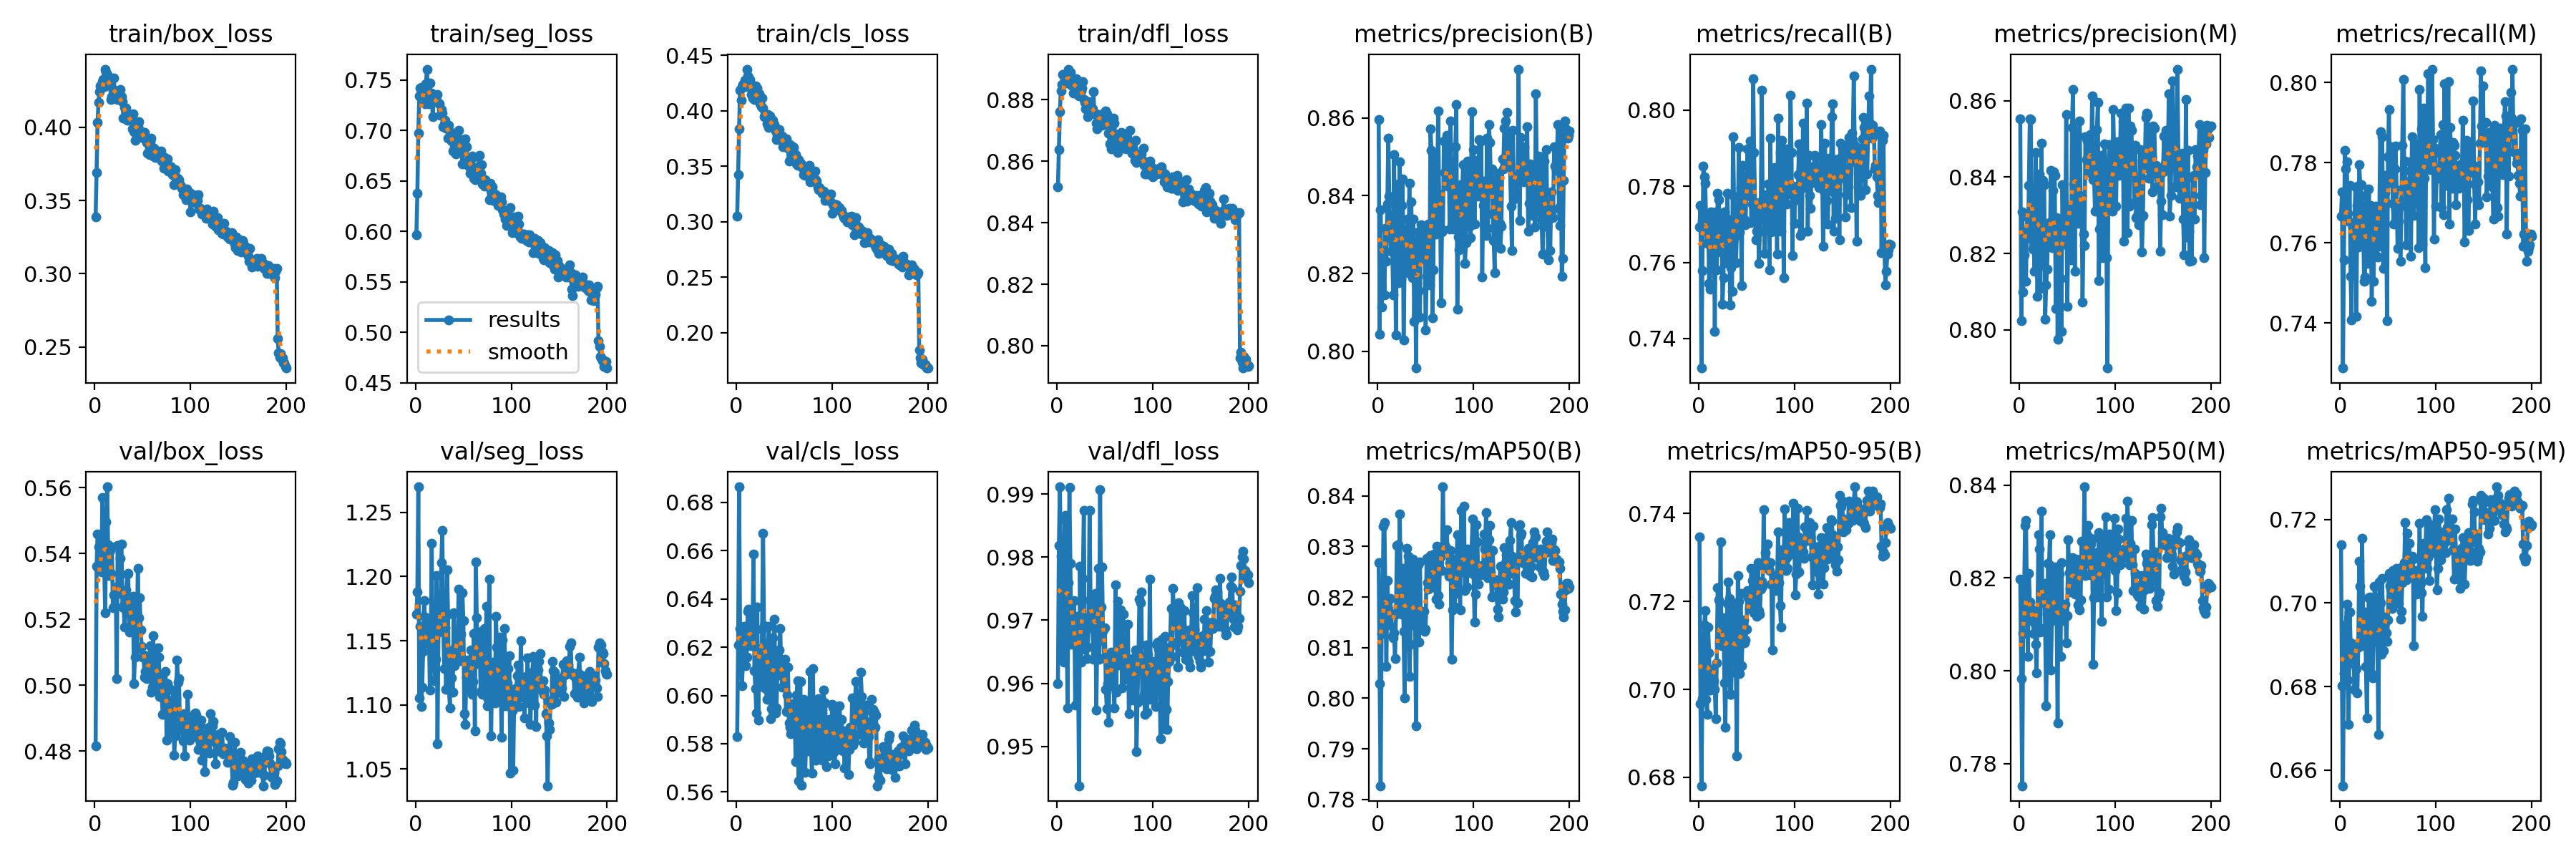

Values plotted in this chart, from the file beside it:
epoch, train/box_loss, train/seg_loss, train/cls_loss, train/dfl_loss, metrics/precision(B), metrics/recall(B), metrics/mAP50(B), metrics/mAP50-95(B), metrics/precision(M), metrics/recall(M), metrics/mAP50(M), metrics/mAP50-95(M), val/box_loss, val/seg_loss, val/cls_loss, val/dfl_loss, lr/pg0, lr/pg1, lr/pg2
1, 0.3389, 0.5968, 0.3053, 0.8516, 0.8596, 0.7693, 0.8269, 0.7346, 0.8553, 0.7666, 0.8198, 0.7139, 0.4816, 1.171, 0.5829, 0.9599, 0.0004732, 0.0004732, 0.0004732
2, 0.3692, 0.6379, 0.3424, 0.8637, 0.8044, 0.7749, 0.803, 0.6967, 0.8024, 0.7728, 0.7984, 0.6802, 0.5361, 1.188, 0.6211, 0.9818, 0.0009448, 0.0009448, 0.0009448
3, 0.4034, 0.6975, 0.3839, 0.8762, 0.8364, 0.7322, 0.7827, 0.6781, 0.8309, 0.7287, 0.7752, 0.6563, 0.546, 1.27, 0.6865, 0.9911, 0.001412, 0.001412, 0.001412
4, 0.4172, 0.7344, 0.4188, 0.8828, 0.8114, 0.7578, 0.8128, 0.6978, 0.81, 0.7557, 0.808, 0.6831, 0.5419, 1.105, 0.6279, 0.9802, 0.001408, 0.001408, 0.001408
5, 0.4241, 0.7425, 0.4097, 0.8849, 0.8238, 0.7853, 0.8184, 0.7064, 0.8196, 0.7832, 0.8147, 0.689, 0.5352, 1.161, 0.6194, 0.9643, 0.001401, 0.001401, 0.001401
6, 0.4282, 0.7428, 0.4217, 0.8881, 0.823, 0.7826, 0.8341, 0.7147, 0.8258, 0.7785, 0.8314, 0.6948, 0.5393, 1.099, 0.6042, 0.9654, 0.001394, 0.001394, 0.001394
7, 0.4275, 0.738, 0.4237, 0.8878, 0.8145, 0.7808, 0.8347, 0.7178, 0.8127, 0.7802, 0.8325, 0.6996, 0.5343, 1.114, 0.6135, 0.9633, 0.001387, 0.001387, 0.001387
8, 0.4311, 0.741, 0.423, 0.8856, 0.8316, 0.7695, 0.8183, 0.6978, 0.8296, 0.7674, 0.8136, 0.6815, 0.5569, 1.142, 0.6287, 0.986, 0.00138, 0.00138, 0.00138
9, 0.4327, 0.7439, 0.4277, 0.8855, 0.8232, 0.765, 0.8063, 0.6943, 0.824, 0.7653, 0.8031, 0.671, 0.5429, 1.181, 0.6214, 0.9866, 0.001372, 0.001372, 0.001372
10, 0.4276, 0.7263, 0.4219, 0.8877, 0.8378, 0.7726, 0.8233, 0.7142, 0.8378, 0.7743, 0.821, 0.6978, 0.5351, 1.168, 0.6122, 0.9712, 0.001365, 0.001365, 0.001365
11, 0.4397, 0.7462, 0.4377, 0.8865, 0.8548, 0.7545, 0.8176, 0.7084, 0.8553, 0.7517, 0.8149, 0.6905, 0.5221, 1.149, 0.6158, 0.9561, 0.001358, 0.001358, 0.001358
12, 0.4374, 0.761, 0.4313, 0.89, 0.84, 0.7529, 0.8146, 0.6998, 0.855, 0.7407, 0.8122, 0.6856, 0.5496, 1.163, 0.6348, 0.976, 0.001351, 0.001351, 0.001351
13, 0.436, 0.7377, 0.4302, 0.8877, 0.8302, 0.7733, 0.8198, 0.7037, 0.8258, 0.7641, 0.8118, 0.6881, 0.5603, 1.15, 0.6357, 0.9911, 0.001344, 0.001344, 0.001344
14, 0.4336, 0.7266, 0.4283, 0.889, 0.8258, 0.7631, 0.8167, 0.7045, 0.8211, 0.7618, 0.8131, 0.6882, 0.5427, 1.165, 0.6215, 0.9791, 0.001337, 0.001337, 0.001337
15, 0.4303, 0.7468, 0.4217, 0.8848, 0.8292, 0.7584, 0.8122, 0.7012, 0.822, 0.765, 0.808, 0.6793, 0.5334, 1.112, 0.6206, 0.9662, 0.00133, 0.00133, 0.00133
16, 0.4323, 0.7337, 0.4147, 0.8858, 0.8145, 0.7713, 0.8119, 0.702, 0.8153, 0.774, 0.8103, 0.6901, 0.541, 1.148, 0.6257, 0.9664, 0.001323, 0.001323, 0.001323
17, 0.4188, 0.7371, 0.4118, 0.8822, 0.8506, 0.7419, 0.813, 0.7, 0.8465, 0.7416, 0.8058, 0.6842, 0.5341, 1.226, 0.6248, 0.97, 0.001316, 0.001316, 0.001316
18, 0.4208, 0.7137, 0.4113, 0.8862, 0.8267, 0.7733, 0.8079, 0.6934, 0.8232, 0.7693, 0.7996, 0.6784, 0.5421, 1.135, 0.6587, 0.9731, 0.001309, 0.001309, 0.001309
19, 0.4259, 0.7321, 0.4099, 0.8836, 0.8041, 0.758, 0.8166, 0.706, 0.8088, 0.759, 0.8121, 0.6894, 0.5235, 1.136, 0.6103, 0.9566, 0.001302, 0.001302, 0.001302
20, 0.4335, 0.7305, 0.4228, 0.8868, 0.8331, 0.7781, 0.8303, 0.7232, 0.8338, 0.7795, 0.8294, 0.7099, 0.5275, 1.119, 0.603, 0.9674, 0.001295, 0.001295, 0.001295
21, 0.4222, 0.7319, 0.413, 0.8839, 0.8429, 0.7765, 0.8303, 0.7203, 0.8408, 0.7745, 0.8263, 0.7039, 0.5273, 1.135, 0.5927, 0.9706, 0.001288, 0.001288, 0.001288
22, 0.4249, 0.735, 0.4203, 0.8814, 0.8176, 0.772, 0.8171, 0.7107, 0.8108, 0.7744, 0.8084, 0.6898, 0.5298, 1.201, 0.6365, 0.9634, 0.00128, 0.00128, 0.00128
23, 0.4241, 0.736, 0.4106, 0.8813, 0.8487, 0.7628, 0.8364, 0.7335, 0.8488, 0.7602, 0.8344, 0.7155, 0.5019, 1.07, 0.5899, 0.9438, 0.001273, 0.001273, 0.001273
24, 0.419, 0.7275, 0.4154, 0.8852, 0.8185, 0.7702, 0.8203, 0.71, 0.8169, 0.7693, 0.8172, 0.6964, 0.5424, 1.157, 0.6192, 0.9785, 0.001266, 0.001266, 0.001266
25, 0.4209, 0.7264, 0.4067, 0.8829, 0.8374, 0.749, 0.8167, 0.7111, 0.8391, 0.7504, 0.8148, 0.6915, 0.5282, 1.186, 0.6186, 0.9633, 0.001259, 0.001259, 0.001259
26, 0.4192, 0.7149, 0.4037, 0.8839, 0.8443, 0.756, 0.8257, 0.7162, 0.838, 0.7515, 0.8189, 0.6978, 0.5279, 1.176, 0.6036, 0.973, 0.001252, 0.001252, 0.001252
27, 0.4258, 0.7206, 0.4117, 0.886, 0.803, 0.7732, 0.8133, 0.7015, 0.8027, 0.7719, 0.8092, 0.6849, 0.5386, 1.211, 0.6276, 0.9767, 0.001245, 0.001245, 0.001245
28, 0.4212, 0.7171, 0.4026, 0.8801, 0.8233, 0.7599, 0.8, 0.6914, 0.8117, 0.7563, 0.7925, 0.6725, 0.5429, 1.236, 0.6672, 0.9873, 0.001238, 0.001238, 0.001238
29, 0.4174, 0.7037, 0.3949, 0.8791, 0.8238, 0.7635, 0.8165, 0.7097, 0.8159, 0.7548, 0.8081, 0.6908, 0.5236, 1.165, 0.6291, 0.9654, 0.001231, 0.001231, 0.001231
30, 0.4064, 0.7064, 0.3964, 0.8771, 0.8304, 0.7782, 0.8296, 0.7196, 0.8266, 0.7734, 0.8232, 0.7013, 0.5276, 1.128, 0.6048, 0.9704, 0.001224, 0.001224, 0.001224
31, 0.4134, 0.7106, 0.3963, 0.879, 0.834, 0.7695, 0.8259, 0.7244, 0.8281, 0.7644, 0.8228, 0.7015, 0.5177, 1.16, 0.6029, 0.9639, 0.001217, 0.001217, 0.001217
32, 0.4062, 0.7026, 0.3883, 0.8746, 0.8202, 0.7712, 0.828, 0.7207, 0.8225, 0.7694, 0.8293, 0.7011, 0.5231, 1.112, 0.5985, 0.9657, 0.00121, 0.00121, 0.00121
33, 0.4132, 0.7031, 0.3965, 0.8793, 0.8433, 0.7489, 0.8042, 0.6989, 0.8418, 0.7455, 0.8002, 0.6831, 0.529, 1.205, 0.6175, 0.9688, 0.001203, 0.001203, 0.001203
34, 0.4048, 0.6926, 0.3849, 0.8753, 0.8238, 0.7586, 0.8107, 0.6989, 0.8216, 0.7585, 0.8107, 0.6822, 0.5339, 1.171, 0.6286, 0.9874, 0.001196, 0.001196, 0.001196
35, 0.4086, 0.7051, 0.3954, 0.8778, 0.8385, 0.7525, 0.8178, 0.7079, 0.8365, 0.7504, 0.8145, 0.6919, 0.534, 1.112, 0.6197, 0.9734, 0.001189, 0.001189, 0.001189
36, 0.4067, 0.6991, 0.3917, 0.8774, 0.8189, 0.7931, 0.8275, 0.7196, 0.8414, 0.767, 0.8209, 0.7039, 0.5162, 1.098, 0.5903, 0.9729, 0.001181, 0.001181, 0.001181
37, 0.4068, 0.697, 0.3875, 0.877, 0.834, 0.7774, 0.8274, 0.7195, 0.8404, 0.7691, 0.8223, 0.7012, 0.5233, 1.142, 0.5946, 0.9695, 0.001174, 0.001174, 0.001174
38, 0.4068, 0.6894, 0.3915, 0.8826, 0.8077, 0.7676, 0.8169, 0.7138, 0.8056, 0.7663, 0.8152, 0.6986, 0.5234, 1.121, 0.624, 0.9638, 0.001167, 0.001167, 0.001167
39, 0.399, 0.6796, 0.3856, 0.8753, 0.822, 0.7599, 0.8144, 0.7037, 0.8295, 0.7565, 0.8119, 0.6907, 0.5192, 1.11, 0.6155, 0.9725, 0.00116, 0.00116, 0.00116
40, 0.4091, 0.6905, 0.3875, 0.8755, 0.7957, 0.7671, 0.7945, 0.6849, 0.7975, 0.7632, 0.7888, 0.6686, 0.527, 1.172, 0.6316, 0.9742, 0.001153, 0.001153, 0.001153
41, 0.3968, 0.6834, 0.382, 0.8725, 0.8281, 0.7673, 0.8261, 0.7259, 0.8258, 0.7671, 0.8213, 0.7049, 0.5006, 1.13, 0.5926, 0.9557, 0.001146, 0.001146, 0.001146
42, 0.391, 0.6768, 0.3743, 0.8705, 0.8306, 0.7903, 0.8264, 0.72, 0.8285, 0.7878, 0.8209, 0.7, 0.5085, 1.146, 0.5948, 0.9664, 0.001139, 0.001139, 0.001139
43, 0.4018, 0.6862, 0.3774, 0.8749, 0.8157, 0.7681, 0.8111, 0.7035, 0.8134, 0.7591, 0.8031, 0.6877, 0.5261, 1.15, 0.6103, 0.9782, 0.001132, 0.001132, 0.001132
44, 0.4033, 0.6924, 0.3788, 0.8753, 0.8088, 0.7796, 0.8269, 0.7218, 0.7997, 0.7865, 0.8234, 0.7059, 0.5112, 1.137, 0.6097, 0.9638, 0.001125, 0.001125, 0.001125
45, 0.4009, 0.7005, 0.3828, 0.8746, 0.8324, 0.7539, 0.8149, 0.7054, 0.838, 0.7536, 0.8107, 0.6886, 0.5354, 1.19, 0.6189, 0.9907, 0.001118, 0.001118, 0.001118
46, 0.4038, 0.6859, 0.3781, 0.8743, 0.8238, 0.7854, 0.8167, 0.7119, 0.8228, 0.7768, 0.811, 0.6925, 0.5205, 1.134, 0.6278, 0.9721, 0.001111, 0.001111, 0.001111
47, 0.3975, 0.6806, 0.3733, 0.8716, 0.8315, 0.7712, 0.8161, 0.7157, 0.8287, 0.7725, 0.8123, 0.6966, 0.5266, 1.155, 0.6096, 0.9784, 0.001104, 0.001104, 0.001104
48, 0.397, 0.6797, 0.3773, 0.8752, 0.8249, 0.7712, 0.8171, 0.7106, 0.8237, 0.7699, 0.8144, 0.6928, 0.5169, 1.137, 0.6033, 0.9683, 0.001097, 0.001097, 0.001097
49, 0.3932, 0.6673, 0.3673, 0.8722, 0.8297, 0.7699, 0.8132, 0.7113, 0.8563, 0.7406, 0.8061, 0.6908, 0.5118, 1.188, 0.608, 0.964, 0.001089, 0.001089, 0.001089
50, 0.3946, 0.6845, 0.3695, 0.8734, 0.8054, 0.7793, 0.8137, 0.7137, 0.8061, 0.7815, 0.8118, 0.6959, 0.5085, 1.166, 0.611, 0.9688, 0.001082, 0.001082, 0.001082
51, 0.3965, 0.6849, 0.3683, 0.8763, 0.8193, 0.7898, 0.8277, 0.7225, 0.8218, 0.7933, 0.8283, 0.7071, 0.5092, 1.093, 0.6149, 0.9591, 0.001075, 0.001075, 0.001075
52, 0.3965, 0.6917, 0.3745, 0.8754, 0.8174, 0.7831, 0.8228, 0.7208, 0.8249, 0.775, 0.8212, 0.7043, 0.5025, 1.085, 0.5934, 0.9559, 0.001068, 0.001068, 0.001068
53, 0.3914, 0.684, 0.3671, 0.8722, 0.8328, 0.7775, 0.8216, 0.7183, 0.8317, 0.7761, 0.8178, 0.7035, 0.5041, 1.121, 0.6002, 0.9599, 0.001061, 0.001061, 0.001061
54, 0.3894, 0.6694, 0.3661, 0.8692, 0.817, 0.7919, 0.8219, 0.7188, 0.8184, 0.784, 0.8171, 0.6987, 0.5019, 1.124, 0.6118, 0.9538, 0.001054, 0.001054, 0.001054
55, 0.3823, 0.6658, 0.3545, 0.8657, 0.8572, 0.7705, 0.8283, 0.7276, 0.8531, 0.7699, 0.8245, 0.7078, 0.508, 1.135, 0.5887, 0.964, 0.001047, 0.001047, 0.001047
56, 0.3908, 0.6643, 0.3695, 0.8711, 0.8517, 0.7754, 0.8275, 0.7248, 0.8629, 0.7647, 0.8241, 0.7075, 0.5067, 1.112, 0.5868, 0.963, 0.00104, 0.00104, 0.00104
57, 0.3814, 0.6577, 0.3567, 0.8641, 0.8086, 0.8082, 0.8275, 0.7227, 0.8382, 0.7784, 0.8218, 0.7021, 0.5081, 1.124, 0.5843, 0.965, 0.001033, 0.001033, 0.001033
58, 0.3903, 0.6654, 0.3575, 0.869, 0.8209, 0.7889, 0.8226, 0.7175, 0.8153, 0.7842, 0.8166, 0.7006, 0.512, 1.143, 0.5941, 0.9646, 0.001026, 0.001026, 0.001026
59, 0.3926, 0.6748, 0.3675, 0.874, 0.8503, 0.7758, 0.8286, 0.7275, 0.847, 0.7733, 0.8241, 0.7083, 0.4979, 1.108, 0.5966, 0.9595, 0.001019, 0.001019, 0.001019
60, 0.386, 0.6735, 0.3668, 0.8724, 0.8424, 0.7659, 0.8219, 0.7203, 0.8515, 0.7587, 0.8176, 0.7033, 0.4994, 1.118, 0.5955, 0.9561, 0.001012, 0.001012, 0.001012
... 140 more rows
